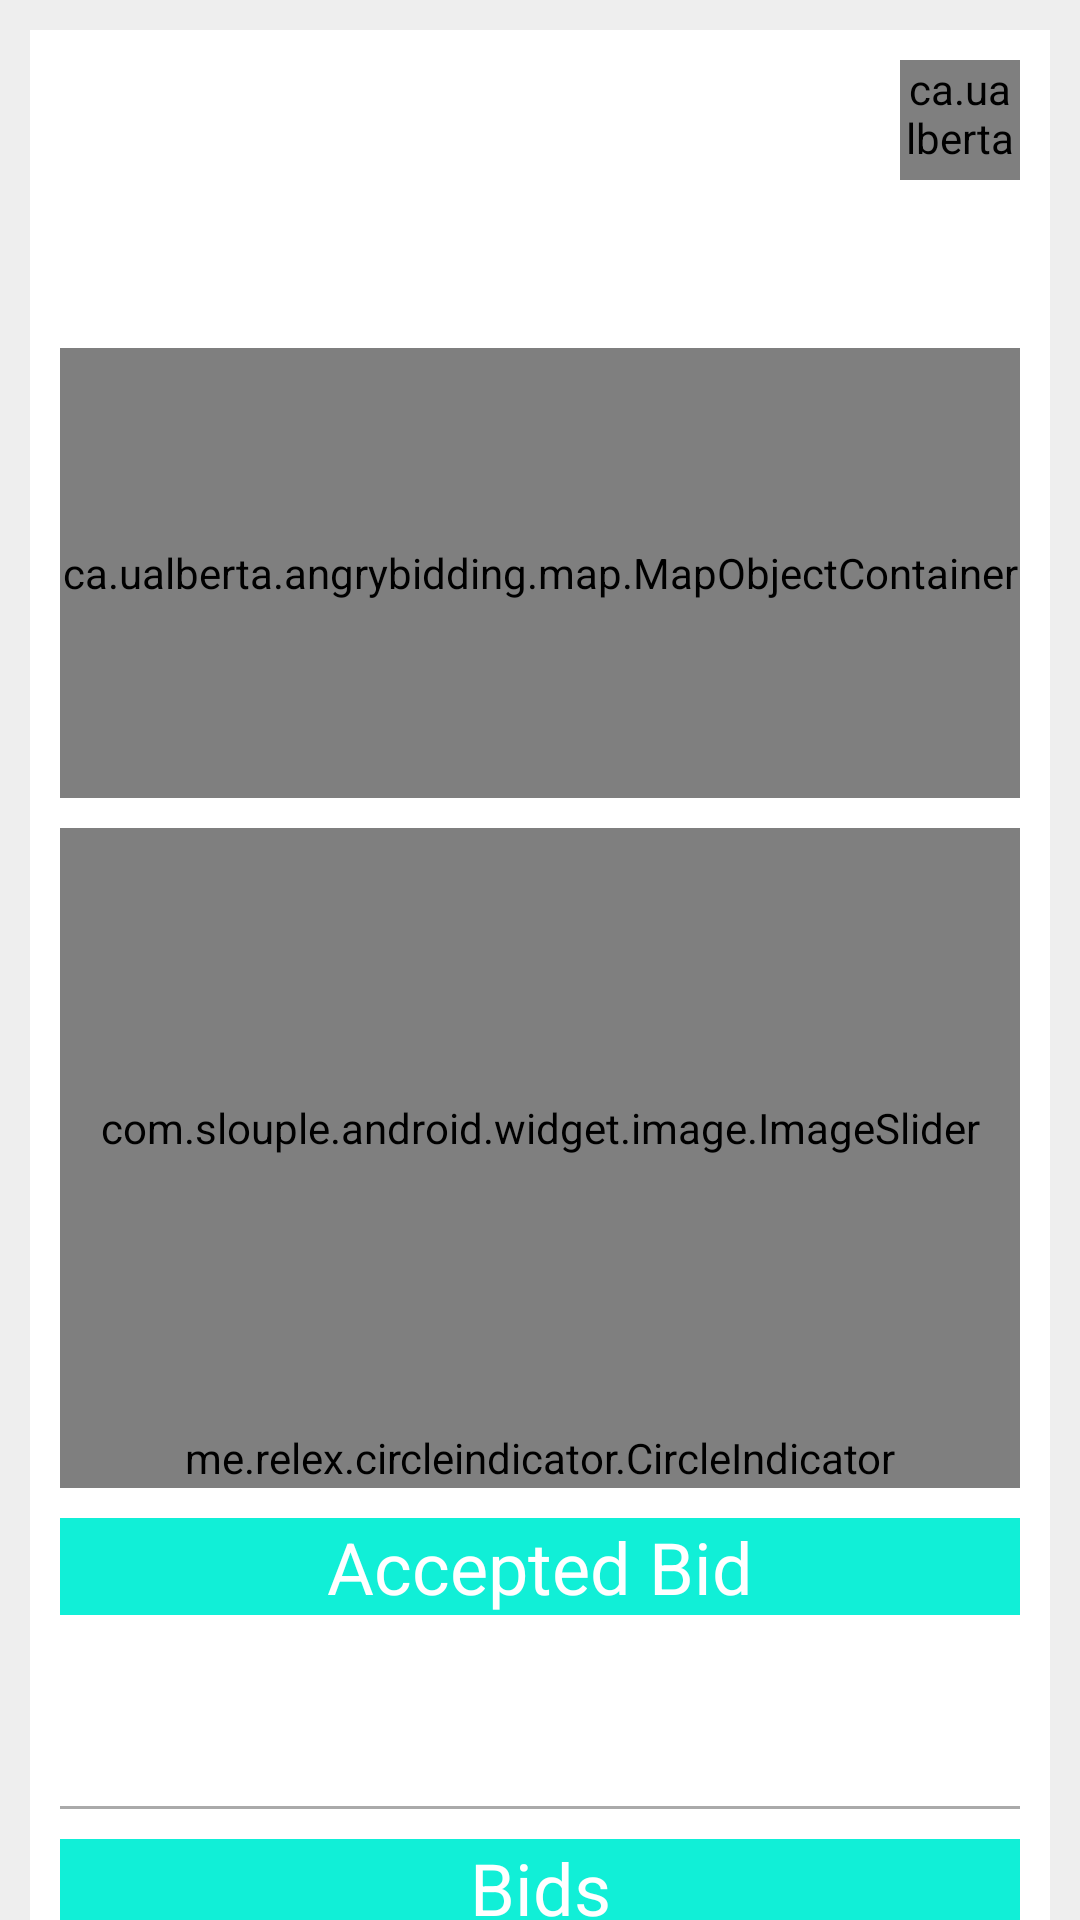

The Android layout XML behind this screen, and the referenced resources:
<!-- AndroidManifest.xml: application theme AppTheme -->
<!-- res/layout/activity_view_task_detail.xml -->
<android.support.v4.widget.NestedScrollView xmlns:android="http://schemas.android.com/apk/res/android"
    xmlns:app="http://schemas.android.com/apk/res-auto"
    xmlns:tools="http://schemas.android.com/tools"
    android:layout_width="match_parent"
    android:layout_height="match_parent"
    android:background="@color/colorBackground">

    <FrameLayout
        android:layout_width="match_parent"
        android:layout_height="wrap_content"
        android:layout_margin="10dp"
        android:background="@color/colorContentBackground"
        android:paddingBottom="20dp"
        android:paddingEnd="10dp"
        android:paddingStart="10dp"
        android:paddingTop="10dp">

        <ca.ualberta.angrybidding.ui.view.TaskPopupMenuButton
            android:id="@+id/taskDetailPopupMenuButton"
            android:layout_width="40dp"
            android:layout_height="40dp"
            android:layout_gravity="end"
            android:background="?android:attr/selectableItemBackground"
            android:src="@drawable/ic_action_more_horiz" />

        <LinearLayout
            android:layout_width="match_parent"
            android:layout_height="wrap_content"
            android:orientation="vertical">

            <TextView
                android:id="@+id/taskDetailTitle"
                android:layout_width="match_parent"
                android:layout_height="wrap_content"
                android:textSize="28sp"
                tools:text="Job Request" />

            <TextView
                android:id="@+id/taskDetailOwner"
                android:layout_width="wrap_content"
                android:layout_height="wrap_content"
                android:layout_marginBottom="10dp"
                android:textColor="@color/colorUsername"
                android:textSize="18sp"
                tools:text="Bob B." />

            <TextView
                android:id="@+id/taskDetailDescription"
                android:layout_width="match_parent"
                android:layout_height="wrap_content"
                android:textSize="18sp"
                tools:text="Something something something something" />

            <FrameLayout
                android:id="@+id/taskDetailMapContainer"
                android:layout_width="match_parent"
                android:layout_height="150dp"
                android:layout_marginBottom="10dp">


                <ca.ualberta.angrybidding.map.ScalableMapView
                    android:id="@+id/taskDetailMapView"
                    android:layout_width="match_parent"
                    android:layout_height="match_parent" />

                <ca.ualberta.angrybidding.map.MapObjectContainer
                    android:id="@+id/taskDetailMapObjectContainer"
                    android:layout_width="match_parent"
                    android:layout_height="match_parent"
                    app:mapViewID="@id/taskDetailMapView" />
            </FrameLayout>

            <com.slouple.android.widget.image.ImageSlider
                android:id="@+id/taskDetailImageSlider"
                android:layout_width="match_parent"
                android:layout_height="200dp">

            </com.slouple.android.widget.image.ImageSlider>

            <me.relex.circleindicator.CircleIndicator
                android:id="@+id/taskDetailCircleIndicator"
                android:layout_width="match_parent"
                android:layout_height="20dp"
                app:ci_drawable="@drawable/accent_circle_indicator"
                app:ci_drawable_unselected="@drawable/accent_circle_indicator" />

            <LinearLayout
                android:layout_width="match_parent"
                android:layout_height="wrap_content"
                android:orientation="vertical"
                android:id="@+id/taskDetailChosenBidContainer">
                <TextView
                    android:id="@+id/taskDetailChosenBidLabel"
                    android:layout_width="match_parent"
                    android:layout_height="wrap_content"
                    android:layout_marginTop="10dp"
                    android:background="@color/colorPrimary"
                    android:gravity="center"
                    android:text="@string/acceptedBid"
                    android:textColor="#ffffff"
                    android:textSize="24sp" />

                <TextView
                    android:id="@+id/taskDetailChosenBidUsername"
                    android:layout_width="wrap_content"
                    android:layout_height="wrap_content"
                    android:textColor="@color/colorUsername"
                    android:textSize="18sp"
                    android:paddingTop="5dp"
                    android:paddingBottom="5dp"
                    android:layout_marginStart="10dp"
                    android:layout_marginEnd="10dp"
                    tools:text="Username" />
                <TextView
                    android:id="@+id/taskDetailChosenBidPrice"
                    android:layout_width="match_parent"
                    android:layout_height="wrap_content"
                    android:layout_marginBottom="5dp"
                    android:layout_marginStart="10dp"
                    android:layout_marginEnd="10dp"
                    android:textSize="18sp"
                    tools:text="23.49" />
                <View
                    android:layout_width="match_parent"
                    android:layout_height="1dp"
                    android:background="#aaaaaa"/>

            </LinearLayout>

            <TextView
                android:id="@+id/taskDetailBidsLabel"
                android:layout_width="match_parent"
                android:layout_height="wrap_content"
                android:layout_marginTop="10dp"
                android:background="@color/colorPrimary"
                android:gravity="center"
                android:text="@string/bids"
                android:textColor="#ffffff"
                android:textSize="24sp" />

            <android.support.v7.widget.RecyclerView
                android:id="@+id/taskDetailBids"
                android:layout_width="match_parent"
                android:layout_height="300dp">

            </android.support.v7.widget.RecyclerView>


        </LinearLayout>
    </FrameLayout>

</android.support.v4.widget.NestedScrollView>
<!-- resources referenced by this layout -->
<resources>
  <color name="colorBackground">#EEEEEE</color>
  <color name="colorContentBackground">#FFFFFF</color>
  <color name="colorPrimary">#11efd7</color>
  <color name="colorUsername">#92c277</color>
  <!-- drawable ic_action_more_horiz: png bitmap (drawable-hdpi, 166 bytes) -->
  <string name="acceptedBid">Accepted Bid</string>
  <string name="bids">Bids</string>
  <style name="AppTheme" parent="Theme.AppCompat.Light.DarkActionBar">
          <item name="colorPrimary">@color/colorPrimary</item>
          <item name="colorPrimaryDark">@color/colorPrimaryDark</item>
          <item name="colorAccent">@color/colorAccent</item>
          <item name="preferenceTheme">
              @style/PreferenceThemeOverlay.v14.Material.Fix
          </item>
      </style>
  <color name="colorPrimaryDark">#0bdec7</color>
  <color name="colorAccent">#fd367a</color>
</resources>
